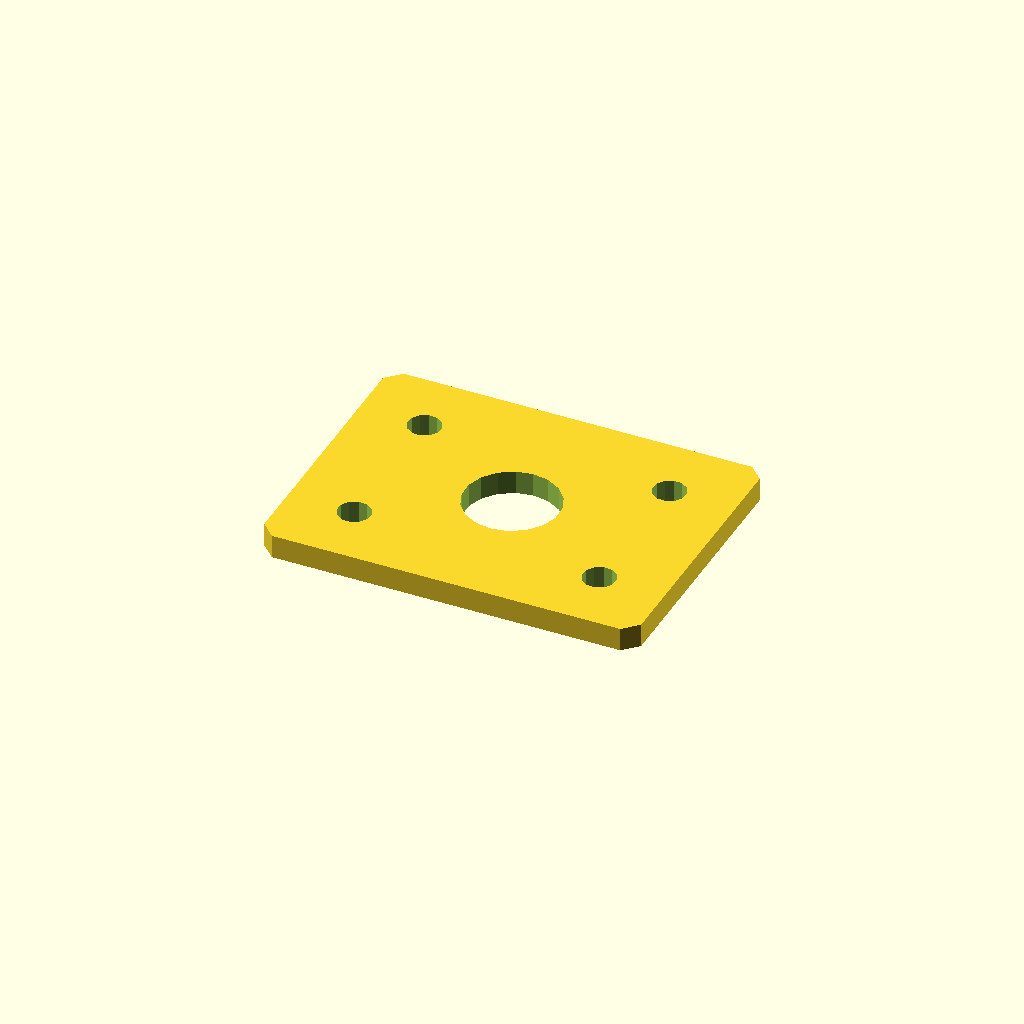
Cell 1: rendered with the file's own defaults.
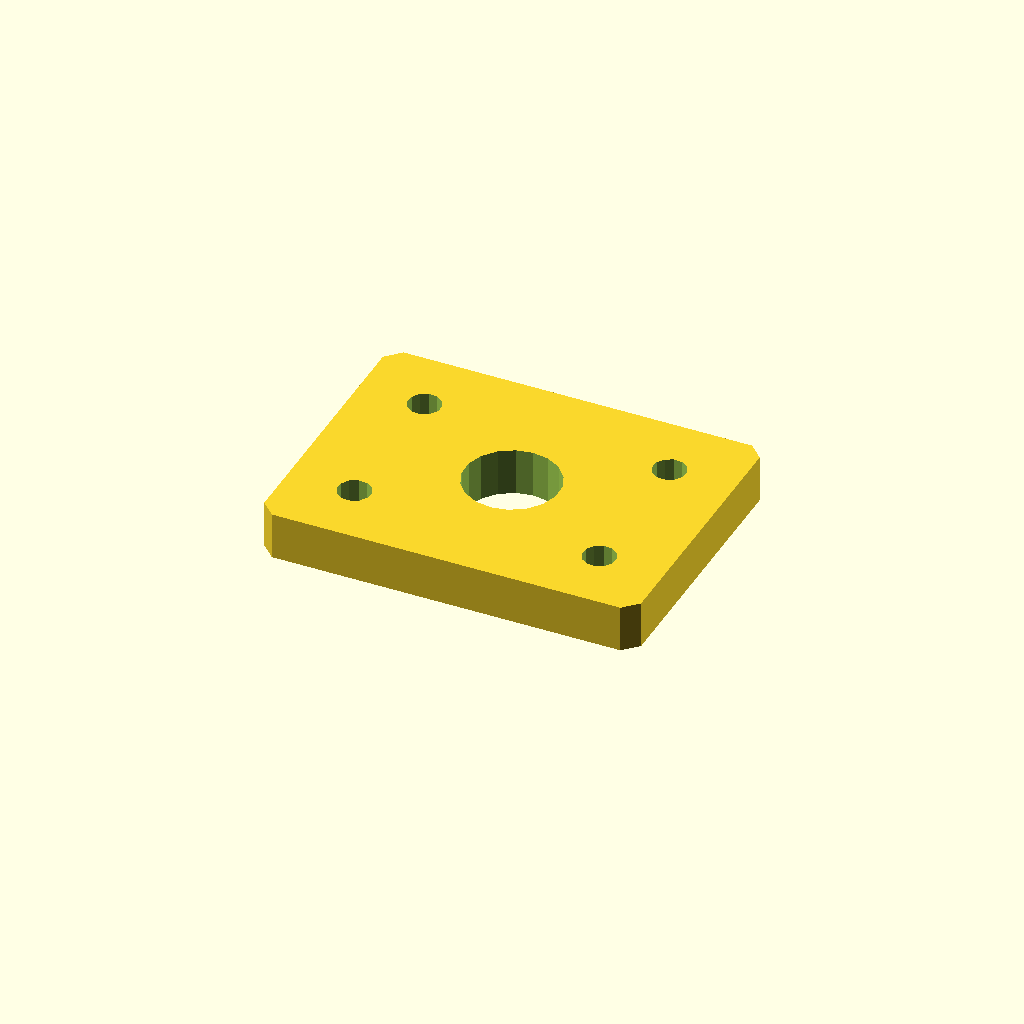
Cell 2 — plate_t set to 10, the other parameters unchanged.
One fixed orthographic camera (rotation 55°, 0°, 25°; colour scheme Cornfield) for every cell.
OpenSCAD source file optional_data/data/sketch4/spacerplates/part_0008.scad:
$fn = 32;

// ----------------------------------------------------------------------
// Spacer plate: rect 80 x 60
// ----------------------------------------------------------------------

// --- parameters (mm) ---
bore_r = 10;              // centre bore radius
bolt_r = 3.5;             // bolt hole radius
plate_t = 5;              // plate thickness, Z (extrusion height)
plate_l = 80;             // plate length, X
plate_w = 60;             // plate width, Y
inset = 14;               // corner hole inset

profile = [[3, 0], [77, 0], [80, 3], [80, 57], [77, 60], [3, 60], [0, 57], [0, 3]];  // primary outline, 8 points, counter clockwise
void_1 = [[49.816, 31.908], [48.572, 35.15], [46.293, 37.771], [43.256, 39.455], [39.825, 39.998], [36.416, 39.336], [33.439, 37.547], [31.254, 34.848], [30.123, 31.564], [30.184, 28.092], [31.428, 24.85], [33.707, 22.229], [36.744, 20.545], [40.175, 20.002], [43.584, 20.664], [46.561, 22.453], [48.746, 25.152], [49.877, 28.436]];  // centre bore, 18 points
void_2 = [[17.436, 14.668], [16.641, 16.296], [15.139, 17.309], [13.332, 17.436], [11.704, 16.641], [10.691, 15.139], [10.564, 13.332], [11.359, 11.704], [12.861, 10.691], [14.668, 10.564], [16.296, 11.359], [17.309, 12.861]];  // corner hole, 12 points
void_3 = [[17.436, 46.668], [16.641, 48.296], [15.139, 49.309], [13.332, 49.436], [11.704, 48.641], [10.691, 47.139], [10.564, 45.332], [11.359, 43.704], [12.861, 42.691], [14.668, 42.564], [16.296, 43.359], [17.309, 44.861]];  // corner hole, 12 points
void_4 = [[69.436, 14.668], [68.641, 16.296], [67.139, 17.309], [65.332, 17.436], [63.704, 16.641], [62.691, 15.139], [62.564, 13.332], [63.359, 11.704], [64.861, 10.691], [66.668, 10.564], [68.296, 11.359], [69.309, 12.861]];  // corner hole, 12 points
void_5 = [[69.436, 46.668], [68.641, 48.296], [67.139, 49.309], [65.332, 49.436], [63.704, 48.641], [62.691, 47.139], [62.564, 45.332], [63.359, 43.704], [64.861, 42.691], [66.668, 42.564], [68.296, 43.359], [69.309, 44.861]];  // corner hole, 12 points

// --- the one profile operation ---
difference() {
  linear_extrude(height = plate_t) polygon(points = profile);
  translate([0, 0, -1])
    linear_extrude(height = plate_t + 2) polygon(points = void_1);
  translate([0, 0, -1])
    linear_extrude(height = plate_t + 2) polygon(points = void_2);
  translate([0, 0, -1])
    linear_extrude(height = plate_t + 2) polygon(points = void_3);
  translate([0, 0, -1])
    linear_extrude(height = plate_t + 2) polygon(points = void_4);
  translate([0, 0, -1])
    linear_extrude(height = plate_t + 2) polygon(points = void_5);
}
Parameter table extracted from the source (name, type, default, range or options):
bore_r: number, default 10
bolt_r: number, default 3.5
plate_t: number, default 5
plate_l: number, default 80
plate_w: number, default 60
inset: number, default 14
